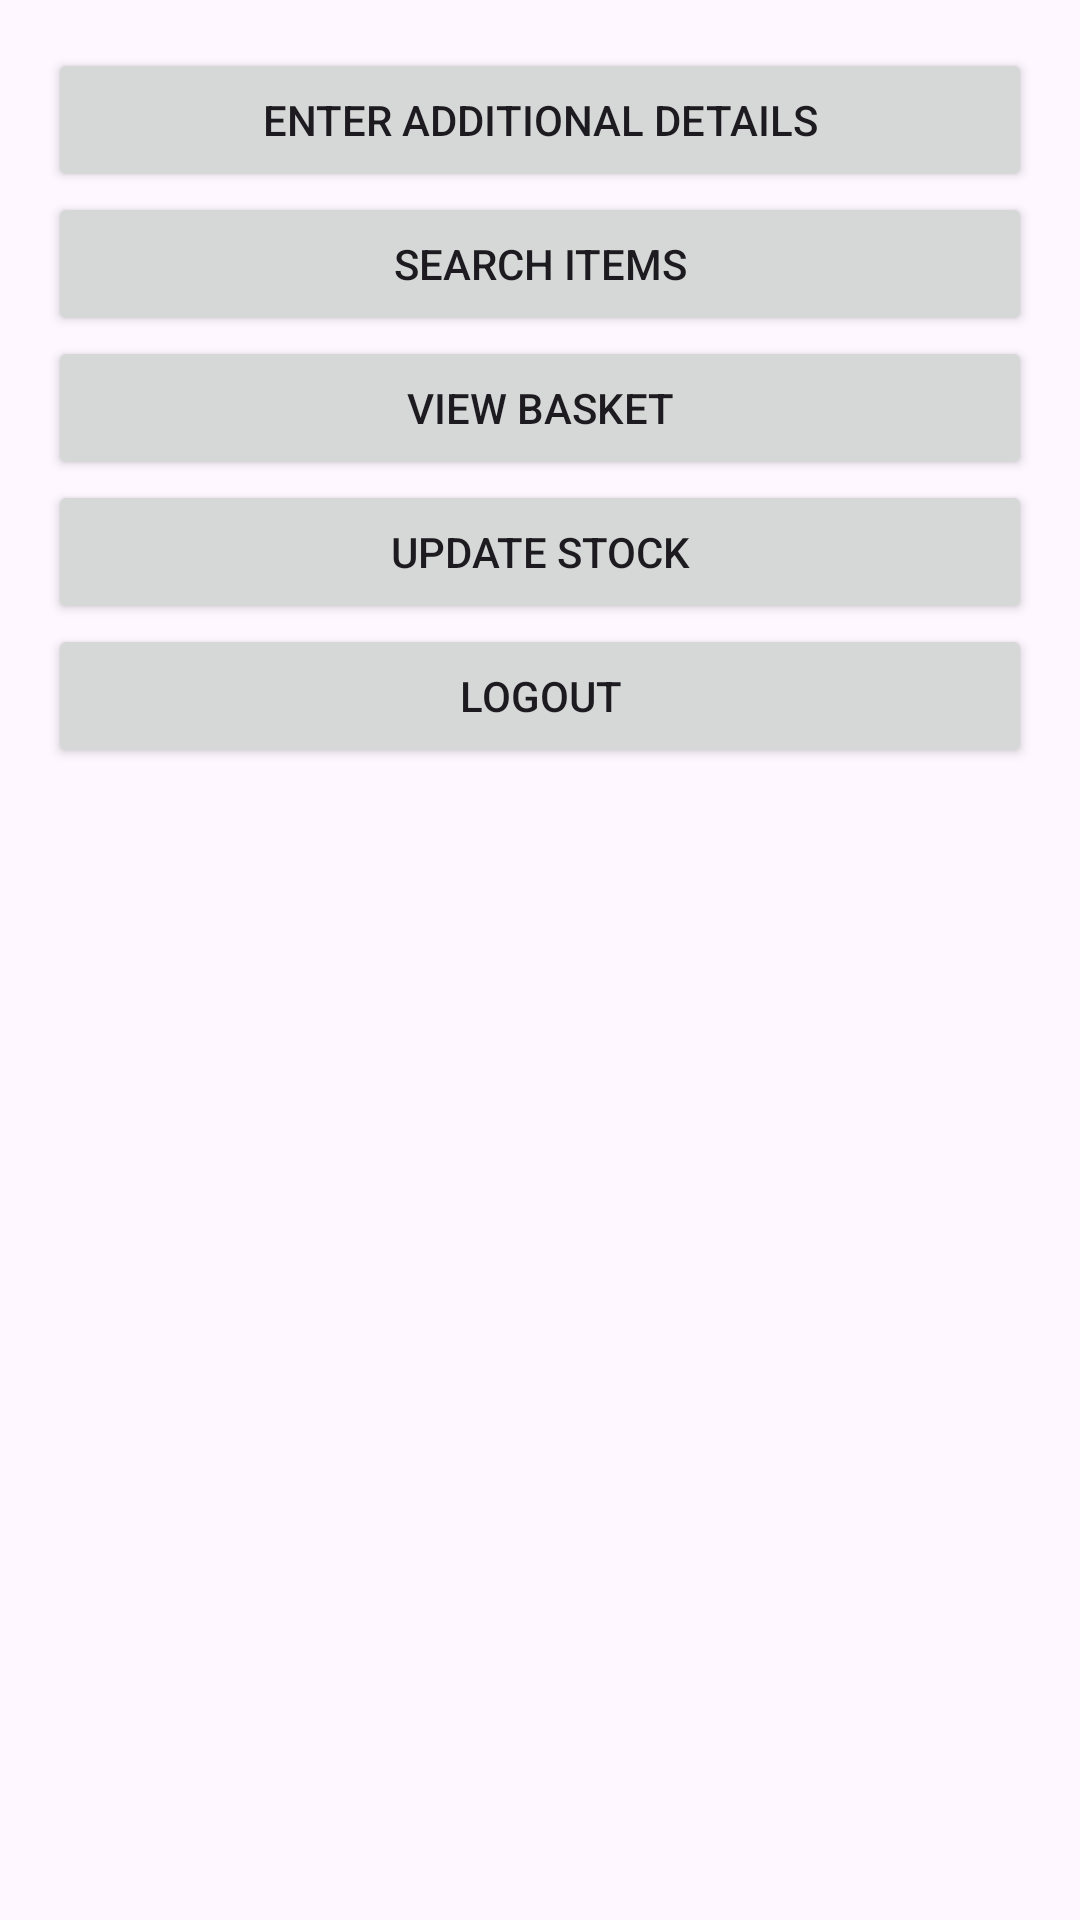

Write the Android layout XML for this screen, with the resource values it uses.
<!-- AndroidManifest.xml: application theme Theme.SPCA -->
<!-- res/layout/activity_main.xml -->
<RelativeLayout xmlns:android="http://schemas.android.com/apk/res/android"
    android:layout_width="match_parent"
    android:layout_height="match_parent"
    android:padding="16dp">

    <ScrollView
        android:layout_width="match_parent"
        android:layout_height="match_parent">

        <LinearLayout
            android:layout_width="match_parent"
            android:layout_height="wrap_content"
            android:orientation="vertical">

            
            <Button
                android:id="@+id/additionalDetails"
                android:layout_width="match_parent"
                android:layout_height="wrap_content"
                android:text="Enter Additional Details" />

            
            <Button
                android:id="@+id/searchItems"
                android:layout_width="match_parent"
                android:layout_height="wrap_content"
                android:text="Search Items" />
            <Button
                android:id="@+id/viewItems"
                android:layout_width="match_parent"
                android:layout_height="wrap_content"
                android:text="View Basket" />

            
            <Button
                android:id="@+id/updateStockButton"
                android:layout_width="match_parent"
                android:layout_height="wrap_content"
                android:text="Update Stock" />
            <Button
                android:id="@+id/logOut"
                android:layout_width="match_parent"
                android:layout_height="wrap_content"
                android:text="Logout" />


        </LinearLayout>
    </ScrollView>
</RelativeLayout>
<!-- resources referenced by this layout -->
<resources>
  <style name="Theme.SPCA" parent="Base.Theme.SPCA" />
  <style name="Base.Theme.SPCA" parent="Theme.Material3.DayNight.NoActionBar">
          
          
      </style>
</resources>
